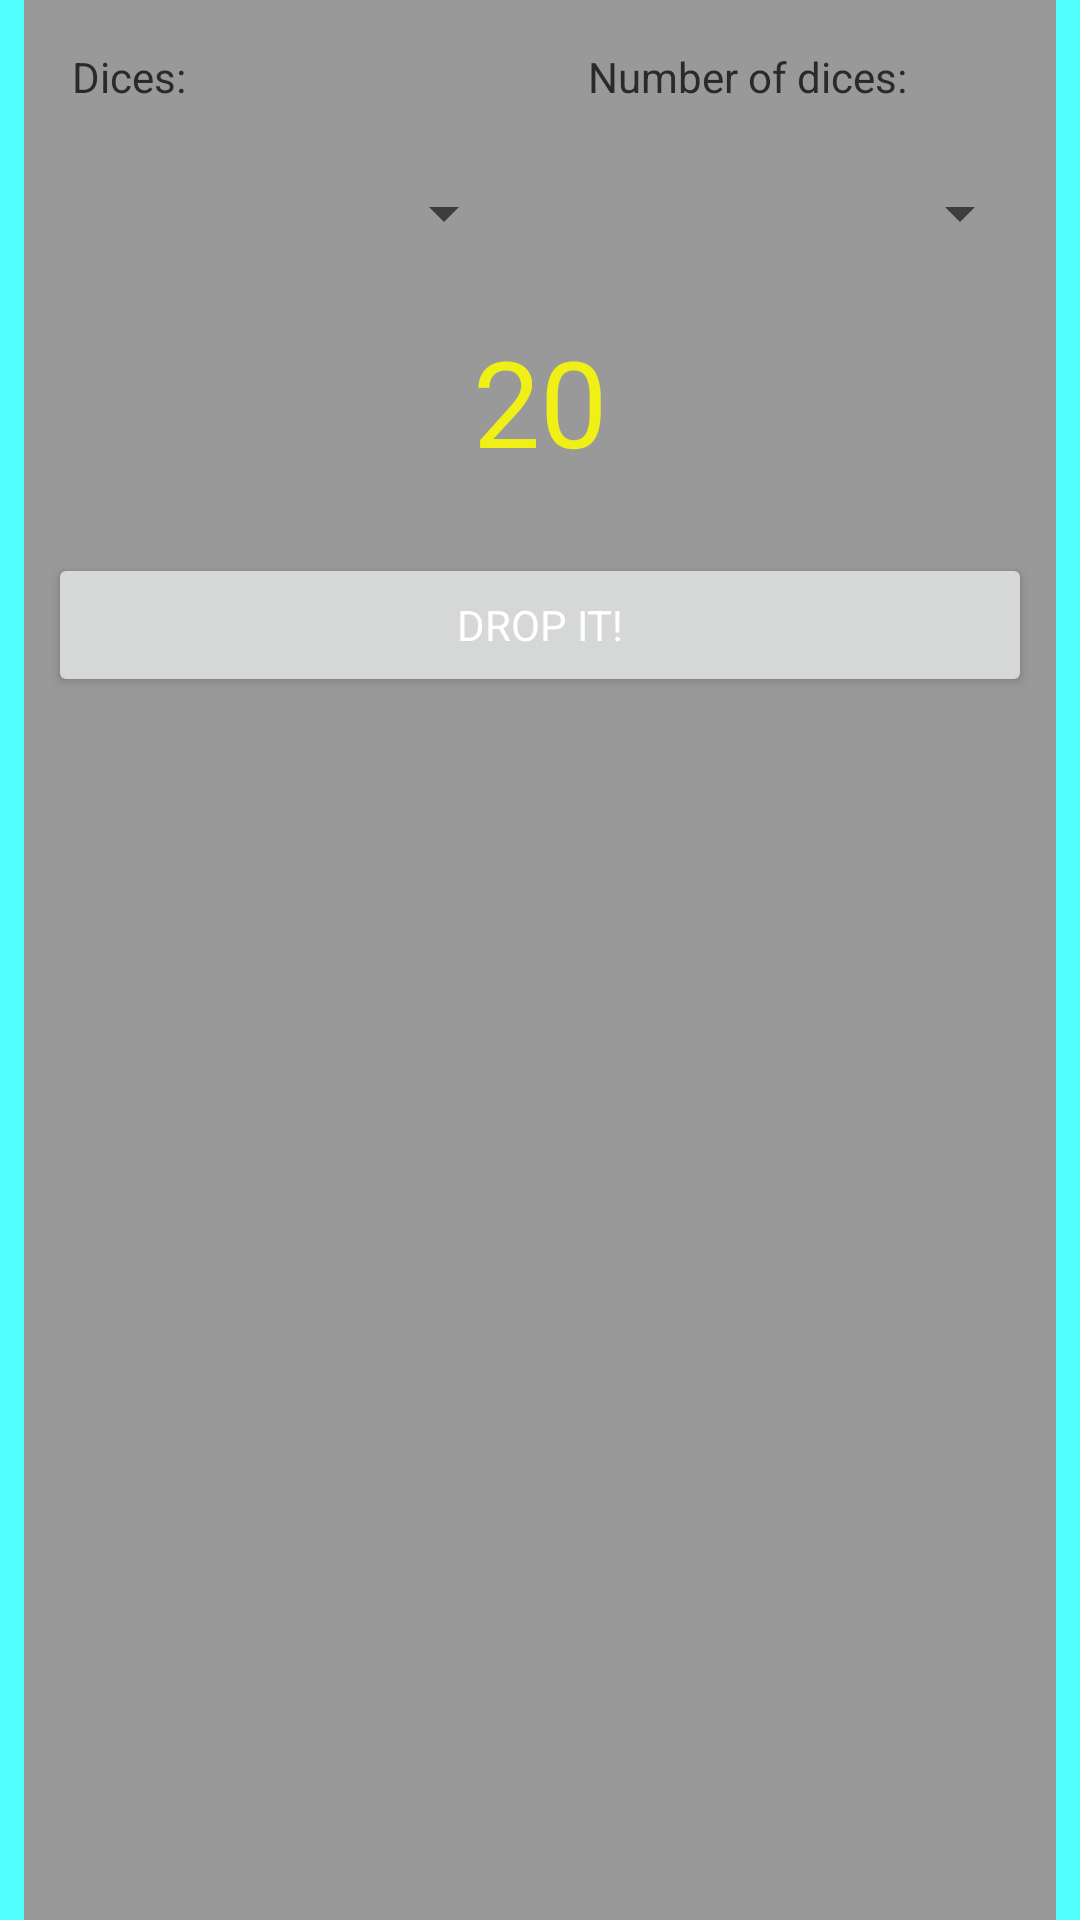

Android layout source for this screen:
<!-- AndroidManifest.xml: application theme AppTheme -->
<!-- res/layout/dice_dialog.xml -->
<?xml version="1.0" encoding="utf-8"?>
<FrameLayout xmlns:android="http://schemas.android.com/apk/res/android"
    android:layout_width="match_parent"
    android:layout_height="match_parent"
    android:background="@color/blueColor">

    <LinearLayout
        android:layout_width="match_parent"
        android:layout_height="match_parent"
        android:background="@color/buttonShapeColor"
        android:orientation="vertical"
        android:layout_marginStart="8dp"
        android:layout_marginEnd="8dp">

        <LinearLayout
            android:layout_width="match_parent"
            android:layout_height="wrap_content"
            android:orientation="horizontal">

            <TextView
                android:layout_width="match_parent"
                android:layout_height="wrap_content"
                android:layout_margin="16dp"
                android:text="@string/dices"
                android:textColor="@color/grayDark"
                android:layout_weight="1" />

            <TextView
                android:id="@+id/textView2"
                android:layout_width="match_parent"
                android:layout_height="wrap_content"
                android:layout_margin="16dp"
                android:text="@string/number_of_dices"
                android:textColor="@color/grayDark"
                android:layout_weight="1"/>

        </LinearLayout>

        <LinearLayout
            android:layout_width="match_parent"
            android:layout_height="wrap_content"
            android:orientation="horizontal">

            <Spinner
                android:id="@+id/spinnerDices"
                android:layout_width="match_parent"
                android:layout_height="wrap_content"
                android:layout_margin="8dp"
                android:layout_weight="1"/>

            <Spinner
                android:id="@+id/spinnerNumberDices"
                android:layout_width="match_parent"
                android:layout_height="wrap_content"
                android:layout_margin="8dp"
                android:layout_weight="1"/>
        </LinearLayout>

        <TextView
            android:id="@+id/twDiceCount"
            android:layout_width="match_parent"
            android:layout_height="wrap_content"
            android:text="20"
            android:textColor="@color/yellowColor"
            android:textSize="40sp"
            android:gravity="center"
            android:layout_margin="16dp"/>

        <Button
            android:id="@+id/buttonDrop"
            android:layout_width="match_parent"
            android:layout_height="wrap_content"
            android:text="@string/drop_it"
            android:layout_margin="8dp"
            android:textColor="@color/white"/>
    </LinearLayout>
</FrameLayout>
<!-- resources referenced by this layout -->
<resources>
  <color name="blueColor">#AD00FFFF</color>
  <color name="buttonShapeColor">#999999</color>
  <color name="grayDark">#2A2A2A</color>
  <color name="white">#ffffff</color>
  <color name="yellowColor">#D9FFFF00</color>
  <string name="dices">Dices:</string>
  <string name="drop_it">Drop it!</string>
  <string name="number_of_dices">Number of dices:</string>
  <style name="AppTheme" parent="Theme.MaterialComponents.Light.DarkActionBar">
          
          <item name="colorPrimary">@color/colorPrimary</item>
          <item name="colorPrimaryDark">@color/colorPrimaryDark</item>
          <item name="colorAccent">@color/colorAccent</item>
          <item name="shapeAppearanceMediumComponent">@style/ShapeAppearance.AppTheme.MediumComponent</item>
          <item name="fontFamily">@font/d3_euronism_bold_12780</item>
      </style>
  <color name="colorPrimary">#4D4D4D</color>
  <color name="colorPrimaryDark">#4D4D4D</color>
  <color name="colorAccent">#D9FFFF00</color>
  <style name="ShapeAppearance.AppTheme.MediumComponent" parent="ShapeAppearance.MaterialComponents.MediumComponent">
          <item name="cornerFamily">cut</item>
          <item name="cornerSize">28dp</item>
      </style>
</resources>
